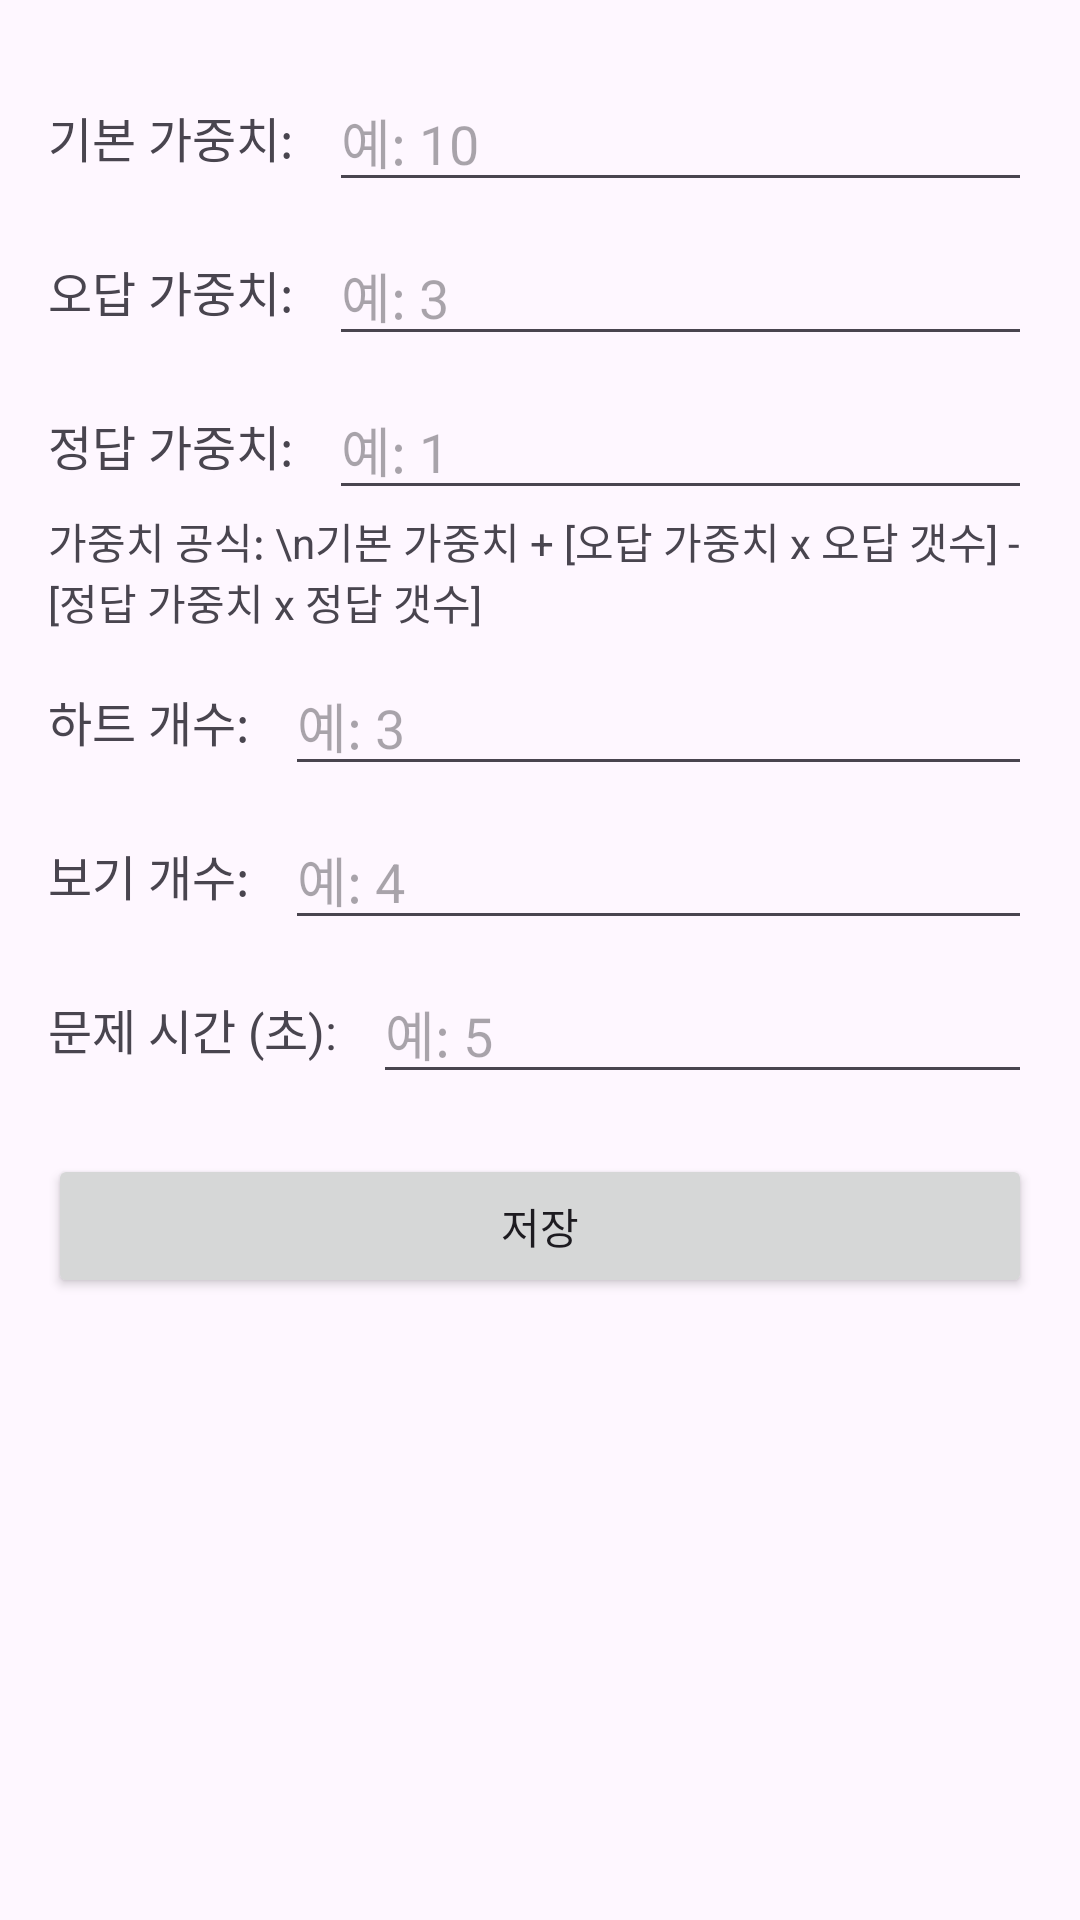

This screen was rendered from an Android layout file. Write that file and the resources it references.
<!-- AndroidManifest.xml: application theme Theme.Projectocr -->
<!-- res/layout/options.xml -->
<?xml version="1.0" encoding="utf-8"?>
<ScrollView xmlns:android="http://schemas.android.com/apk/res/android"
    android:layout_width="match_parent"
    android:layout_height="match_parent"
    android:padding="16dp">

    <LinearLayout
        android:orientation="vertical"
        android:layout_width="match_parent"
        android:layout_height="wrap_content">

        <LinearLayout
            android:layout_width="match_parent"
            android:layout_height="wrap_content"
            android:orientation="horizontal"
            android:gravity="center_vertical"
            android:layout_marginTop="8dp">

            <TextView
                android:text="기본 가중치: "
                android:textSize="16sp"
                android:layout_width="wrap_content"
                android:layout_height="wrap_content"
                android:layout_marginEnd="8dp"/>

            <EditText
                android:id="@+id/baseWeightInput"
                android:layout_width="0dp"
                android:layout_height="wrap_content"
                android:layout_weight="1"
                android:inputType="number"
                android:hint="예: 10"/>
        </LinearLayout>

        <LinearLayout
            android:layout_width="match_parent"
            android:layout_height="wrap_content"
            android:orientation="horizontal"
            android:gravity="center_vertical"
            android:layout_marginTop="8dp">

            <TextView
                android:text="오답 가중치: "
                android:textSize="16sp"
                android:layout_width="wrap_content"
                android:layout_height="wrap_content"
                android:layout_marginEnd="8dp"/>

            <EditText
                android:id="@+id/wrongWeightInput"
                android:layout_width="0dp"
                android:layout_height="wrap_content"
                android:layout_weight="1"
                android:inputType="number"
                android:hint="예: 3"/>
        </LinearLayout>

        <LinearLayout
            android:layout_width="match_parent"
            android:layout_height="wrap_content"
            android:orientation="horizontal"
            android:gravity="center_vertical"
            android:layout_marginTop="8dp">

            <TextView
                android:text="정답 가중치: "
                android:textSize="16sp"
                android:layout_width="wrap_content"
                android:layout_height="wrap_content"
                android:layout_marginEnd="8dp"/>

            <EditText
                android:id="@+id/correctWeightInput"
                android:layout_width="0dp"
                android:layout_height="wrap_content"
                android:layout_weight="1"
                android:inputType="number"
                android:hint="예: 1"/>
        </LinearLayout>

        <TextView
            android:id="@+id/WeightFormula"
            android:layout_width="wrap_content"
            android:layout_height="wrap_content"
            android:text="가중치 공식: \n기본 가중치 + [오답 가중치 x 오답 갯수] - [정답 가중치 x 정답 갯수]" />

        <LinearLayout
            android:layout_width="match_parent"
            android:layout_height="wrap_content"
            android:orientation="horizontal"
            android:gravity="center_vertical"
            android:layout_marginTop="8dp">
            <TextView
                android:text="하트 개수: "
                android:textSize="16sp"
                android:layout_width="wrap_content"
                android:layout_height="wrap_content"
                android:layout_marginEnd="8dp"/>
            <EditText
                android:id="@+id/lifeCountInput"
                android:layout_width="0dp"
                android:layout_height="wrap_content"
                android:layout_weight="1"
                android:inputType="number"
                android:hint="예: 3"/>
        </LinearLayout>

        <LinearLayout
            android:layout_width="match_parent"
            android:layout_height="wrap_content"
            android:orientation="horizontal"
            android:gravity="center_vertical"
            android:layout_marginTop="8dp">
            <TextView
                android:text="보기 개수: "
                android:textSize="16sp"
                android:layout_width="wrap_content"
                android:layout_height="wrap_content"
                android:layout_marginEnd="8dp"/>
            <EditText
                android:id="@+id/optionCountInput"
                android:layout_width="0dp"
                android:layout_height="wrap_content"
                android:layout_weight="1"
                android:inputType="number"
                android:hint="예: 4"/>
        </LinearLayout>

        <LinearLayout
            android:layout_width="match_parent"
            android:layout_height="wrap_content"
            android:orientation="horizontal"
            android:gravity="center_vertical"
            android:layout_marginTop="8dp">
            <TextView
                android:text="문제 시간 (초): "
                android:textSize="16sp"
                android:layout_width="wrap_content"
                android:layout_height="wrap_content"
                android:layout_marginEnd="8dp"/>
            <EditText
                android:id="@+id/timerInput"
                android:layout_width="0dp"
                android:layout_height="wrap_content"
                android:layout_weight="1"
                android:inputType="number"
                android:hint="예: 5"/>
        </LinearLayout>

        <Button
            android:id="@+id/saveButton"
            android:layout_width="match_parent"
            android:layout_height="wrap_content"
            android:text="저장"
            android:layout_marginTop="20dp"/>
    </LinearLayout>

</ScrollView>
<!-- resources referenced by this layout -->
<resources>
  <style name="Theme.Projectocr" parent="Base.Theme.Projectocr" />
  <style name="Base.Theme.Projectocr" parent="Theme.Material3.DayNight.NoActionBar">
          
          
      </style>
</resources>
